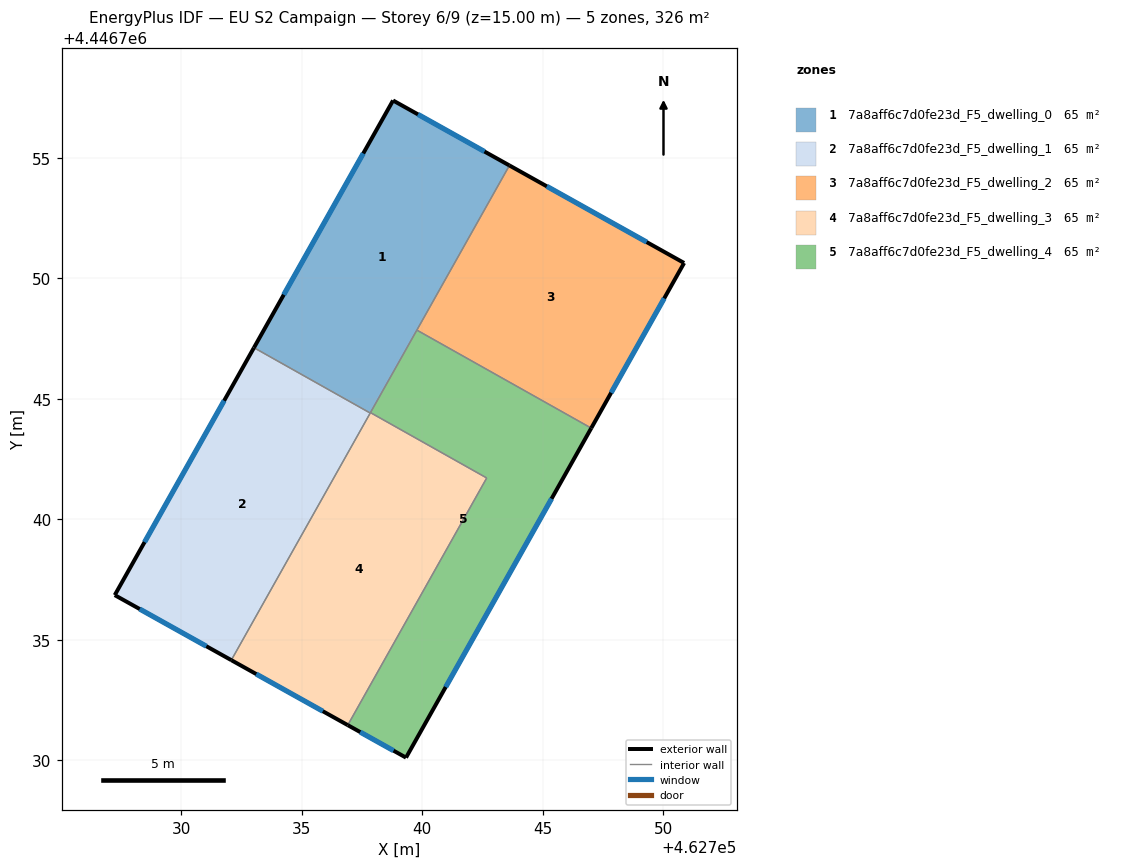
=== STOREY PLAN SPEC (per zone: floor XY polygon, exterior-wall plan segments, windows/doors) ===
zone 1: 7a8aff6c7d0fe23d_F5_dwelling_0  (65.1 m²)
  floor: (462743.61, 4446754.69) (462737.84, 4446744.41) (462733.01, 4446747.12) (462738.78, 4446757.38)
  exterior wall: (462738.78, 4446757.38) – (462733.01, 4446747.12)  [11.8 m]
    window: (462737.55, 4446755.19) – (462734.25, 4446749.32)  [11.5 m²]
  exterior wall: (462743.61, 4446754.69) – (462738.78, 4446757.38)  [5.5 m]
    window: (462742.58, 4446755.26) – (462739.82, 4446756.80)  [5.4 m²]
  interior walls: 4
zone 2: 7a8aff6c7d0fe23d_F5_dwelling_1  (65.2 m²)
  floor: (462737.84, 4446744.41) (462732.08, 4446734.16) (462727.24, 4446736.86) (462733.01, 4446747.12)
  exterior wall: (462733.01, 4446747.12) – (462727.24, 4446736.86)  [11.8 m]
    window: (462731.78, 4446744.93) – (462728.48, 4446739.06)  [11.5 m²]
  exterior wall: (462727.24, 4446736.86) – (462732.08, 4446734.16)  [5.5 m]
    window: (462728.27, 4446736.28) – (462731.04, 4446734.74)  [5.4 m²]
  interior walls: 2
zone 3: 7a8aff6c7d0fe23d_F5_dwelling_2  (65.1 m²)
  floor: (462750.86, 4446750.64) (462747.01, 4446743.79) (462739.77, 4446747.86) (462743.61, 4446754.69)
  exterior wall: (462747.01, 4446743.79) – (462750.86, 4446750.64)  [7.9 m]
    window: (462747.83, 4446745.26) – (462750.03, 4446749.17)  [7.7 m²]
  exterior wall: (462750.86, 4446750.64) – (462743.61, 4446754.69)  [8.3 m]
    window: (462749.31, 4446751.51) – (462745.17, 4446753.82)  [8.1 m²]
  interior walls: 2
zone 4: 7a8aff6c7d0fe23d_F5_dwelling_3  (65.1 m²)
  floor: (462742.67, 4446741.72) (462736.91, 4446731.47) (462732.08, 4446734.16) (462737.85, 4446744.43)
  exterior wall: (462732.08, 4446734.16) – (462736.91, 4446731.47)  [5.5 m]
    window: (462733.11, 4446733.58) – (462735.87, 4446732.04)  [5.4 m²]
  interior walls: 4
zone 5: 7a8aff6c7d0fe23d_F5_dwelling_4  (65.1 m²)
  floor: (462747.01, 4446743.79) (462739.32, 4446730.12) (462736.91, 4446731.47) (462742.67, 4446741.72) (462737.85, 4446744.43) (462739.77, 4446747.86)
  exterior wall: (462739.32, 4446730.12) – (462747.01, 4446743.79)  [15.7 m]
    window: (462740.97, 4446733.05) – (462745.36, 4446740.86)  [15.4 m²]
  exterior wall: (462736.91, 4446731.47) – (462739.32, 4446730.12)  [2.8 m]
    window: (462737.42, 4446731.18) – (462738.81, 4446730.41)  [2.7 m²]
  interior walls: 4

=== DERIVED (storey summary) ===
Building: EU S2 Campaign
Storey: 6 of 9  (floor level z = 15.00 m)
Storey gross floor area: 325.7 m²
Zones on this storey: 5
  - 7a8aff6c7d0fe23d_F5_dwelling_0: floor 65.1 m²; exterior wall 17.3 m (51.9 m²); 2 window(s) 17.0 m²; WWR 32.7%
  - 7a8aff6c7d0fe23d_F5_dwelling_1: floor 65.2 m²; exterior wall 17.3 m (51.9 m²); 2 window(s) 17.0 m²; WWR 32.7%
  - 7a8aff6c7d0fe23d_F5_dwelling_2: floor 65.1 m²; exterior wall 16.2 m (48.5 m²); 2 window(s) 15.8 m²; WWR 32.7%
  - 7a8aff6c7d0fe23d_F5_dwelling_3: floor 65.1 m²; exterior wall 5.5 m (16.6 m²); 1 window(s) 5.4 m²; WWR 32.7%
  - 7a8aff6c7d0fe23d_F5_dwelling_4: floor 65.1 m²; exterior wall 18.4 m (55.3 m²); 2 window(s) 18.1 m²; WWR 32.7%
Zone adjacency (shared interzone walls):
  - 7a8aff6c7d0fe23d_F5_dwelling_0 ↔ 7a8aff6c7d0fe23d_F5_dwelling_1
  - 7a8aff6c7d0fe23d_F5_dwelling_0 ↔ 7a8aff6c7d0fe23d_F5_dwelling_2
  - 7a8aff6c7d0fe23d_F5_dwelling_0 ↔ 7a8aff6c7d0fe23d_F5_dwelling_3
  - 7a8aff6c7d0fe23d_F5_dwelling_0 ↔ 7a8aff6c7d0fe23d_F5_dwelling_4
  - 7a8aff6c7d0fe23d_F5_dwelling_1 ↔ 7a8aff6c7d0fe23d_F5_dwelling_3
  - 7a8aff6c7d0fe23d_F5_dwelling_2 ↔ 7a8aff6c7d0fe23d_F5_dwelling_4
  - 7a8aff6c7d0fe23d_F5_dwelling_3 ↔ 7a8aff6c7d0fe23d_F5_dwelling_4